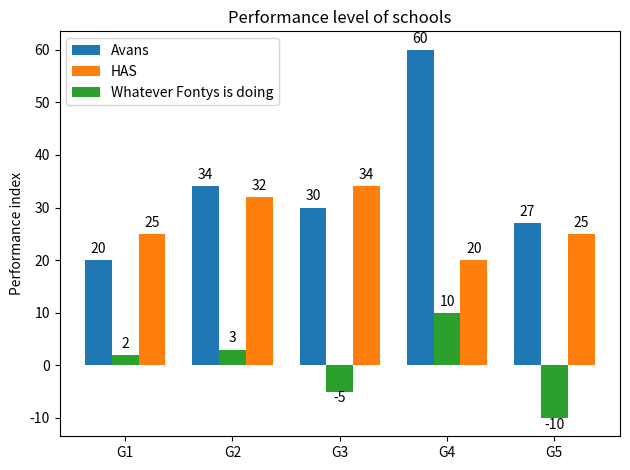

This chart was generated by the following Python code:
import matplotlib
import matplotlib.pyplot as plt
import numpy as np

labels = ['G1', 'G2', 'G3', 'G4', 'G5']
avans_means = [20, 34, 30, 60, 27]
has_means = [25, 32, 34, 20, 25]
fontys_means = [2, 3, -5, 10, -10]

x = np.arange(len(labels))  # the label locations
width = 0.25  # the width of the bars

fig, ax = plt.subplots()
rects1 = ax.bar(x - width, avans_means, width, label='Avans')
rects2 = ax.bar(x + width, has_means, width, label='HAS')
rects3 = ax.bar(x, fontys_means, width, label='Whatever Fontys is doing')

# Add some text for labels, title and custom x-axis tick labels, etc.
ax.set_ylabel('Performance index')
ax.set_title('Performance level of schools')
ax.set_xticks(x)
ax.set_xticklabels(labels)
ax.legend()


def autolabel(rects):
    """Attach a text label above each bar in *rects*, displaying its height."""
    for rect in rects:
        height = rect.get_height()

        if height < 0:
            vertical = -10
        else:
            vertical = 3

        ax.annotate('{}'.format(height),
                    xy=(rect.get_x() + rect.get_width() / 2, height),

                    xytext=(0, vertical),  # 3 points vertical offset
                    textcoords="offset points",
                    ha='center', va='bottom')


autolabel(rects1)
autolabel(rects2)
autolabel(rects3)

fig.tight_layout()

plt.show()
